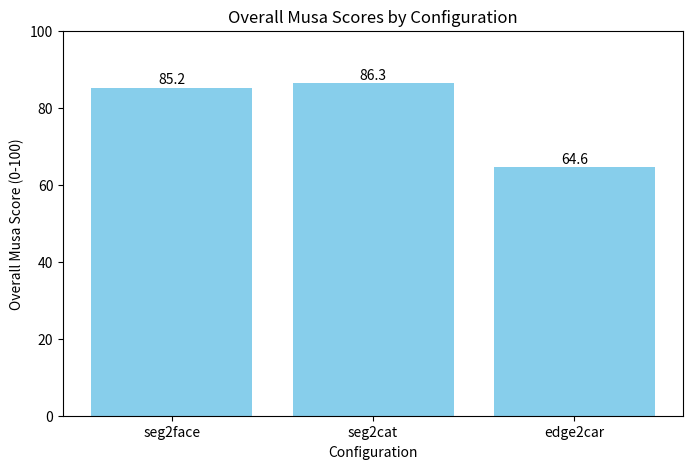

Reproduce this figure in Python.
import matplotlib.pyplot as plt

# Example data: overall Musa scores per configuration.
configurations = ['seg2face', 'seg2cat', 'edge2car']
overall_scores = [85.2, 86.3, 64.6]  # from your Musa test results
performance_scores = [100.0, 100.0, 96.0]

fig, ax = plt.subplots(figsize=(8, 5))
ax.bar(configurations, overall_scores, color='skyblue')
for i, score in enumerate(overall_scores):
    ax.text(i, score + 1, f'{score:.1f}', ha='center')
ax.set_ylim(0, 100)
ax.set_xlabel("Configuration")
ax.set_ylabel("Overall Musa Score (0-100)")
ax.set_title("Overall Musa Scores by Configuration")
plt.show()